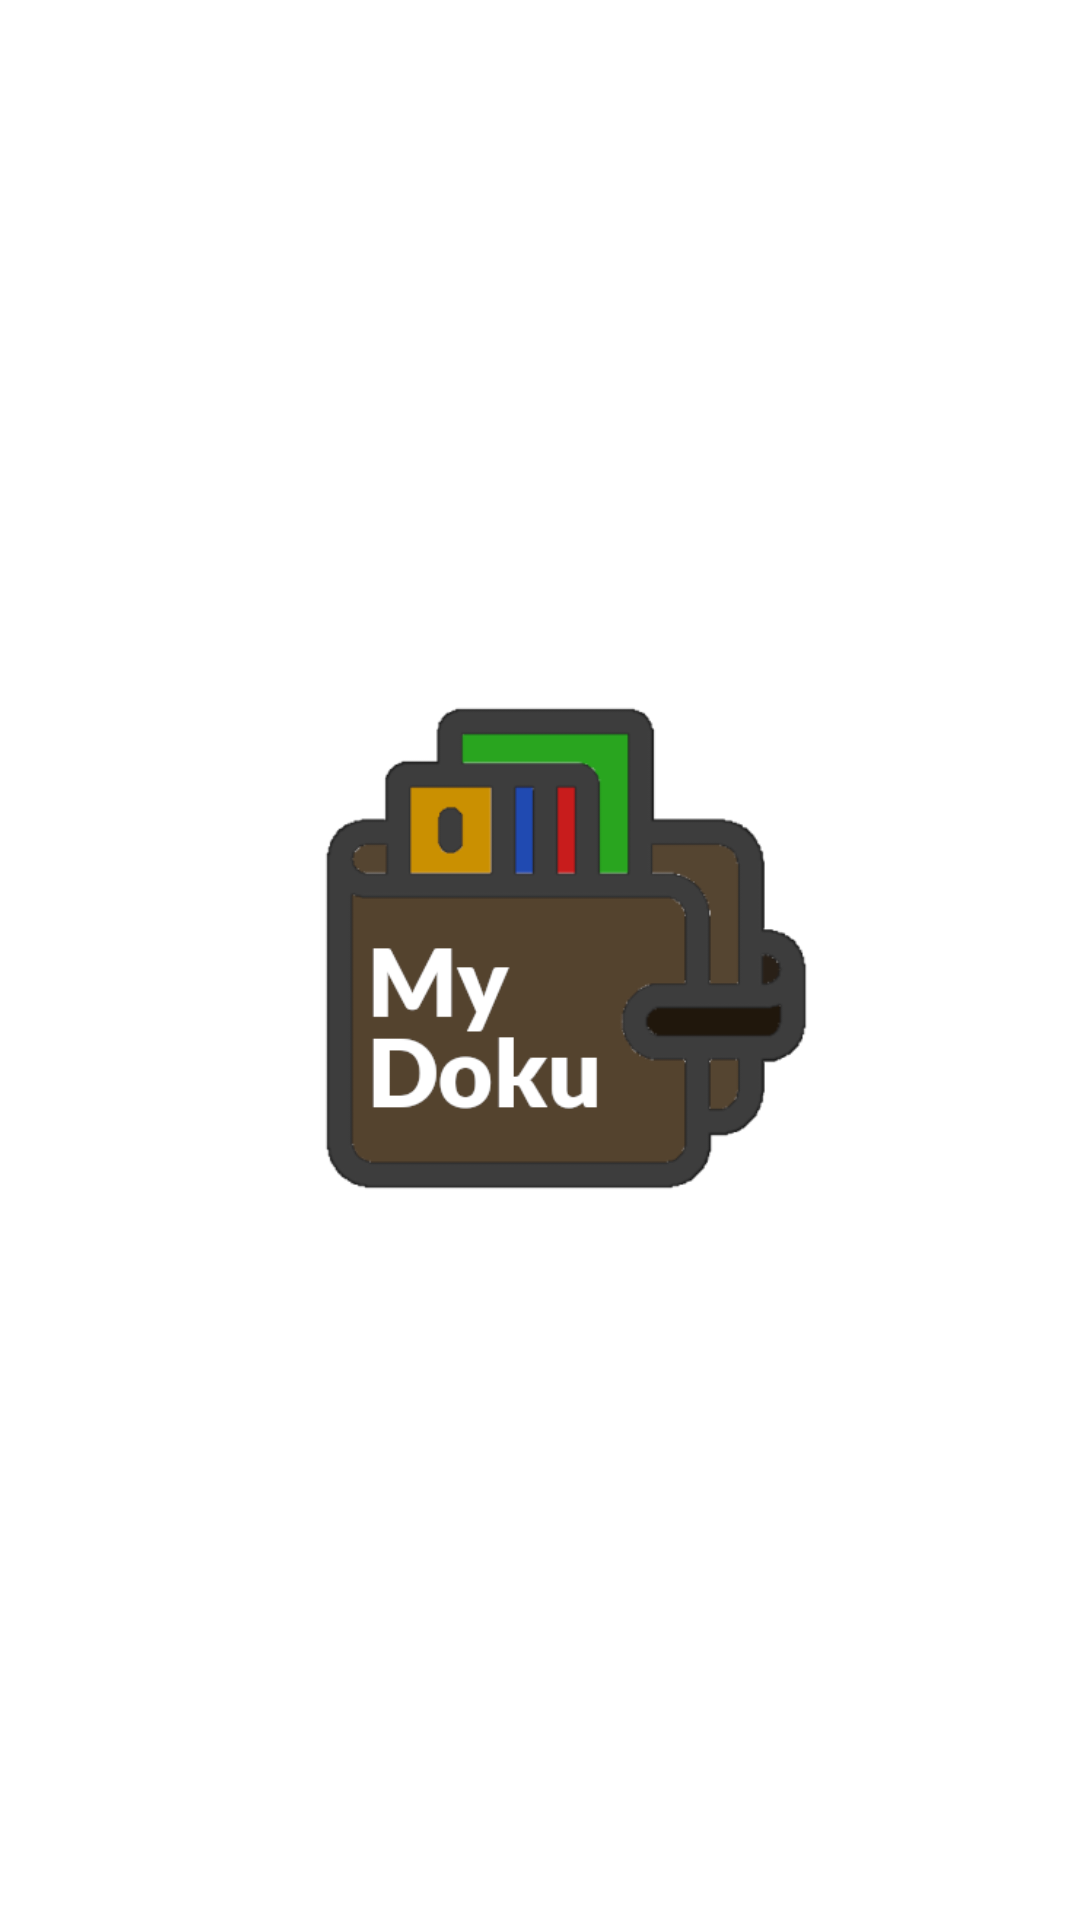

Reconstruct the res/layout file that produces this screen, plus the resources it refers to.
<!-- AndroidManifest.xml: application theme Theme.MyDoku -->
<!-- res/layout/activity_main.xml -->
<?xml version="1.0" encoding="utf-8"?>
<RelativeLayout xmlns:android="http://schemas.android.com/apk/res/android"
    xmlns:app="http://schemas.android.com/apk/res-auto"
    xmlns:tools="http://schemas.android.com/tools"
    android:id="@+id/activity_main"
    android:layout_width="match_parent"
    android:layout_height="match_parent"
    android:background="#FFFFFF"
    android:gravity="center"
    tools:context=".MainActivity">

    <ImageView
        android:layout_width="600dp"
        android:layout_height="350dp"
        android:id="@+id/logo"
        android:src="@drawable/logo"
        android:layout_centerVertical="true"
        android:layout_alignParentLeft="true"
        android:layout_alignParentStart="true">

    </ImageView>

</RelativeLayout>
<!-- resources referenced by this layout -->
<resources>
  <!-- drawable logo: png bitmap (drawable, 22852 bytes) -->
  <style name="Theme.MyDoku" parent="Theme.AppCompat.Light.DarkActionBar">
          
          <item name="colorPrimary">@color/purple_500</item>
          <item name="colorPrimaryVariant">@color/purple_700</item>
          <item name="colorOnPrimary">@color/white</item>
          
          <item name="colorSecondary">@color/teal_200</item>
          <item name="colorSecondaryVariant">@color/teal_700</item>
          <item name="colorOnSecondary">@color/black</item>
      </style>
  <!-- not gathered from this repository: default colours our renderer supplied (Android Studio template values) -->
  <color name="purple_500">#FF6200EE</color>
  <color name="purple_700">#FF3700B3</color>
  <color name="teal_200">#FF03DAC5</color>
  <color name="teal_700">#FF018786</color>
  <color name="black">#FF000000</color>
  <color name="white">#FFFFFFFF</color>
</resources>
